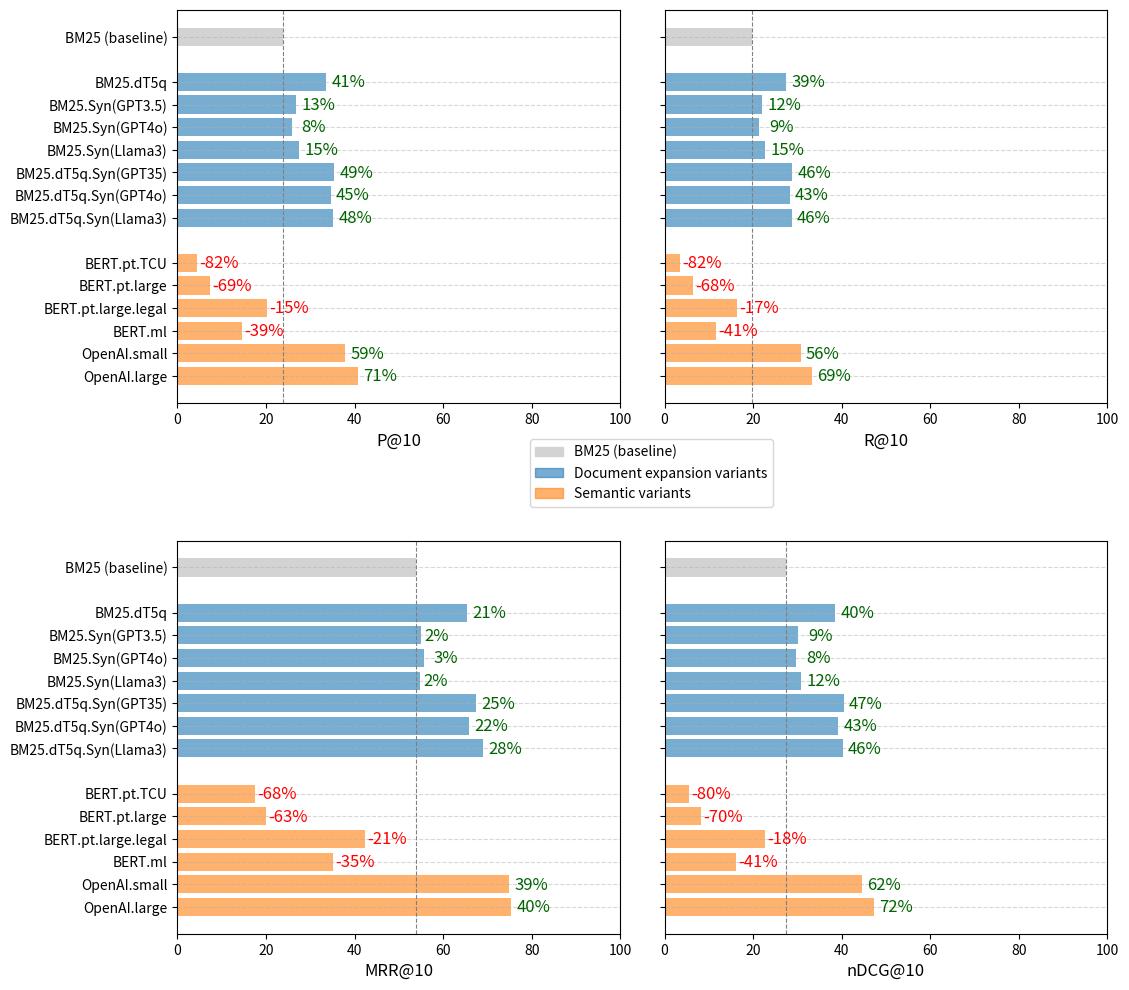
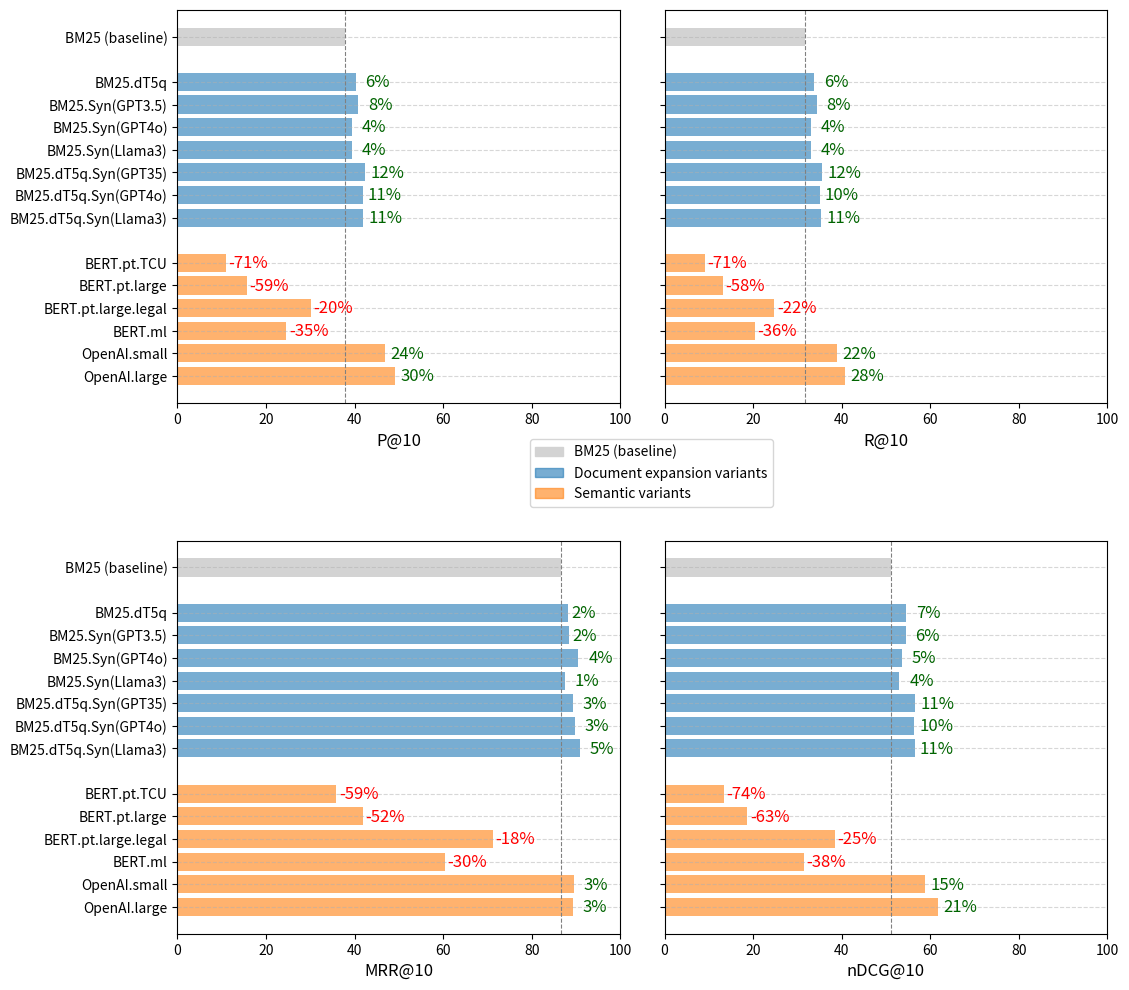
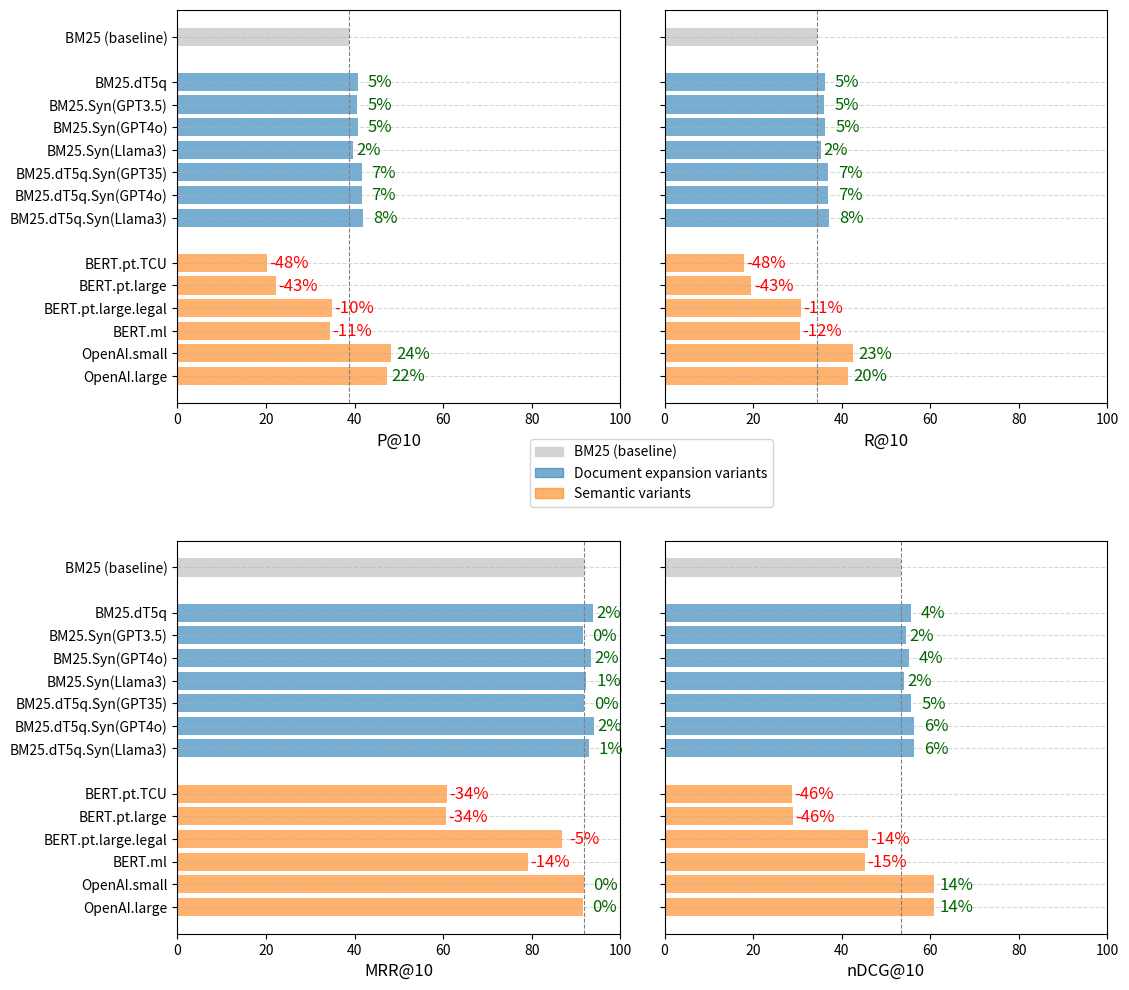

The matplotlib source for these figures, in order:
import numpy as np
import matplotlib.pyplot as plt
import matplotlib.patches as mpatches
import pandas as pd

# Como mapas não são ordenados, define a ordem para a visualização 
# Obs.: nesse caso, a ordem default acaba coincidindo com o que queremos.
# Mas vamos deixar mais genérico
ordem_expansao_doc = ["BM25.dT5q",
                      "BM25.Syn(GPT3.5)", "BM25.Syn(GPT4o)", "BM25.Syn(Llama3)",
                      "BM25.dT5q.Syn(GPT35)", "BM25.dT5q.Syn(GPT4o)", "BM25.dT5q.Syn(Llama3)"]
ordem_semantico = ["BERT.pt.TCU",
                   "BERT.pt.large",
                   "BERT.pt.large.legal",# "BERT.pt.large.legal.kd",
                   "BERT.ml",
                   "OpenAI.small", "OpenAI.large"]

# Define as métricas para os grupos G1, G2 e G3
metricas_g1 = {
    "BM25"                 : [23.8, 19.7, 53.9, 27.5],
    "expansao_doc": {
        "BM25.dT5q"            : [33.6, 27.4, 65.4, 38.5],
        "BM25.Syn(GPT3.5)"     : [26.8, 22.1, 55.1, 30.1],
        "BM25.Syn(GPT4o)"      : [25.8, 21.4, 55.6, 29.7],
        "BM25.Syn(Llama3)"     : [27.4, 22.7, 54.8, 30.8],
        "BM25.dT5q.Syn(GPT35)" : [35.4, 28.8, 67.5, 40.4],
        "BM25.dT5q.Syn(GPT4o)" : [34.6, 28.2, 65.8, 39.2],
        "BM25.dT5q.Syn(Llama3)": [35.2, 28.7, 69.1, 40.2]
        },
    "semantico": {
        "BERT.pt.TCU"           : [4.4 , 3.5 , 17.4, 5.6 ],
        "BERT.pt.large"         : [7.4 , 6.3 , 19.9, 8.3 ],
        #"BERT.pt.large.legal.kd"   : [10.8, 8.8 , 28.8, 12.1],
        "BERT.pt.large.legal"  : [20.2, 16.3, 42.4, 22.6],
        "BERT.ml"              : [14.6, 11.6, 35.1, 16.1],
        "OpenAI.small"         : [37.8, 30.7, 74.9, 44.5],
        "OpenAI.large"         : [40.8, 33.2, 75.4, 47.3]
    }
}

metricas_g2 = {
    "BM25"                 : [37.8, 31.8, 86.7, 51.1],
    "expansao_doc": {
        "BM25.dT5q"            : [40.2, 33.8, 88.2, 54.6],
        "BM25.Syn(GPT3.5)"     : [40.8, 34.3, 88.5, 54.4],
        "BM25.Syn(GPT4o)"      : [39.4, 33.0, 90.5, 53.6],
        "BM25.Syn(Llama3)"     : [39.4, 33.1, 87.4, 53.0],
        "BM25.dT5q.Syn(GPT35)" : [42.4, 35.6, 89.3, 56.6],
        "BM25.dT5q.Syn(GPT4o)" : [41.8, 35.0, 89.7, 56.3],
        "BM25.dT5q.Syn(Llama3)": [42.0, 35.3, 90.9, 56.5]
        },
    "semantico": {
        "BERT.pt.TCU"           : [11.0, 9.2 , 35.9, 13.4],
        "BERT.pt.large"         : [15.6, 13.2, 41.8, 18.7],
#       "BERT.pt.large.legal.kd"   : [16.6, 13.7, 46.4, 21.0],
        "BERT.pt.large.legal"   : [30.2, 24.8, 71.3, 38.5],
        "BERT.ml"               : [24.6, 20.3, 60.5, 31.5],
        "OpenAI.small"          : [46.8, 38.9, 89.5, 58.8],
        "OpenAI.large"          : [49.2, 40.8, 89.2, 61.8]
    }
}

metricas_g3 = {
    "BM25"                 : [38.8, 34.5, 91.8, 53.3],
    "expansao_doc": {
        "BM25.dT5q"            : [40.8, 36.2, 93.9, 55.6],
        "BM25.Syn(GPT3.5)"     : [40.6, 36.1, 91.5, 54.6],
        "BM25.Syn(GPT4o)"      : [40.8, 36.3, 93.4, 55.2],
        "BM25.Syn(Llama3)"     : [39.6, 35.2, 92.3, 54.1],
        "BM25.dT5q.Syn(GPT35)" : [41.6, 36.9, 91.9, 55.7],
        "BM25.dT5q.Syn(GPT4o)" : [41.6, 36.9, 94.0, 56.4],
        "BM25.dT5q.Syn(Llama3)": [42.0, 37.2, 92.9, 56.4]
        },
    "semantico": {
        "BERT.pt.TCU"          : [20.2, 18.0, 60.8, 28.8],
        "BERT.pt.large"        : [22.2, 19.6, 60.7, 28.9],
#        "BERT.pt.large.legal,kd"  : [18.2, 16.1, 49.2, 23.4],
        "BERT.pt.large.legal"  : [34.8, 30.7, 86.8, 46.0],
        "BERT.ml"              : [34.4, 30.5, 79.2, 45.2],
        "OpenAI.small"         : [48.2, 42.5, 91.7, 60.9],
        "OpenAI.large"         : [47.2, 41.5, 91.5, 60.8]
    }
}


# Cálculo do ganho/perda percentual em relação ao baseline
def percentual_do_baseline(resultados, baseline):
    if isinstance(resultados, (int, float)):
        return (resultados - baseline) / baseline * 100
    
    return [(v - baseline) / baseline * 100 for v in resultados]


def plot_metricas(grupo, calcular_percentual=True, salvar_figura=False, baseline_no_topo=True, maior_valor_exibir_fora_barra=90):
    if grupo == 1:
        metricas = metricas_g1
    elif grupo == 2:
        metricas = metricas_g2
    elif grupo == 3:
        metricas = metricas_g3

    # Configuração dos subplots
    label_metricas = ["P@10", "R@10", "MRR@10", "nDCG@10"]
    fig, axes = plt.subplots(2, 2,
                             figsize=(12, 12),
                             gridspec_kw={'wspace': 0.1, 'hspace': 0.35})
    #fig.suptitle(f"Query group: G{grupo}", y=0.91, fontsize=12)
   
    mapa= plt.rcParams['axes.prop_cycle'].by_key()['color']
    colors = {
        "baseline": "lightgray",
        "expansao_doc": mapa[0],
        "semantico": mapa[1]
    }
    alpha=0.6

    for idx_metrica, label_metrica in enumerate(label_metricas):
        ax = axes[idx_metrica // 2, idx_metrica % 2]
        
        # Dados da métrica atual. Baseline já é um vetor
        # expansao_doc e semantico são mapas. Precisamos extrair os vetores
        # do mapa na ordem em que devem ser visualizados
        # idx_metrica é de 0 a 3 e representa P, R, MRR e nDCG
        baseline_value = metricas["BM25"][idx_metrica]
        expansao_doc_values = [metricas["expansao_doc"][metodo][idx_metrica] for metodo in ordem_expansao_doc]
        semantico_values = [metricas["semantico"][metodo][idx_metrica] for metodo in ordem_semantico]
        
        # Converte para percentual
        if calcular_percentual:
            expansao_doc_values = percentual_do_baseline(expansao_doc_values, baseline_value)
            semantico_values = percentual_do_baseline(semantico_values, baseline_value)
  
        # Índices para as barras
        sep_grupos = 1
        y_expansao_doc = np.arange(len(ordem_expansao_doc))
        y_semantico = np.arange(len(ordem_semantico)) + len(ordem_expansao_doc) + sep_grupos  # Separação entre os grupos
        if not calcular_percentual: # Se não for percentual, aí tem que adicionar o baseline
            y_baseline = [0]
            y_expansao_doc = y_expansao_doc + len(y_baseline) + sep_grupos
            y_semantico = y_semantico + len(y_baseline) + sep_grupos
    
        # Barras
        if not calcular_percentual: # Se não for percentual, aí tem que adicionar o baseline
            ax.barh(y=y_baseline, width=[baseline_value], color=colors["baseline"], label="Baseline")
        barras_exp_doc = ax.barh(y=y_expansao_doc, width=expansao_doc_values, color=colors["expansao_doc"], label="expansao_doc", alpha=alpha)
        barras_semantico = ax.barh(y=y_semantico, width=semantico_values, color=colors["semantico"], label="semantico", alpha=alpha)

        # Pra inverter, tem que corrigir a posição do label depois no ax.text
        if baseline_no_topo:
            ax.invert_yaxis()
        
        # Rótulos percentual em cima da barra
        if not calcular_percentual:
            for barra in barras_exp_doc + barras_semantico:
                valor_barra = barra.get_width()
                valor_para_exibir = round(percentual_do_baseline(valor_barra, baseline_value))
                cor_texto_barra = 'red' if valor_para_exibir < 0 else 'darkgreen'
                if valor_barra < maior_valor_exibir_fora_barra:
                    posicao_x_para_exibir = barra.get_width() + (3.5 if valor_para_exibir == 2 else 5)
                else:
                    posicao_x_para_exibir = barra.get_width() - 5
                valor_para_exibir = f"{'' if valor_para_exibir > 0 else ''}{valor_para_exibir}%"
                ax.text(posicao_x_para_exibir,
                        barra.get_y() + (barra.get_height() if baseline_no_topo else 0),  # Posição do texto
                        valor_para_exibir,  # O texto a ser exibido
                        color=cor_texto_barra,
                        ha='center', va='bottom', fontsize=12)  # Alinhamento e tamanho da fonte
            ax.set_xlim(0, 100)
    
        # Rótulos no eixo x e y e título
        if calcular_percentual:
            # Eixo x
            ax.set_xlabel(f"{label_metrica}", fontsize=12)
            ax.set_xlabel("Percentage relative to the baseline")
            # Eixo y
            ax.set_yticks(list(y_expansao_doc) + list(y_semantico))
            ax.set_yticklabels(ordem_expansao_doc + ordem_semantico)           
        else:
            # Eixo x
            ax.set_xlabel(f"{label_metrica}", fontsize=12)
            # Eixo y
            ax.set_yticks(list(y_baseline) + list(y_expansao_doc) + list(y_semantico))
            if idx_metrica % 2 == 0:
                ax.set_yticklabels(["BM25 (baseline)"] + ordem_expansao_doc + ordem_semantico)
            else:
                ax.set_yticklabels([])
                   
        
        # Linha de referência no 0 %
        if calcular_percentual:
            ax.axvline(0, color="gray", linewidth=0.8)
        else:
            ax.axvline(baseline_value, color="gray", linestyle="--", linewidth=0.8)
                
        ax.grid(True, axis="y", linestyle="--", alpha=0.5)
               

    # Criando os elementos da legenda com as cores corretas
    baseline_patch = mpatches.Patch(color=colors['baseline'], label="BM25 (baseline)")
    expansao_doc_patch = mpatches.Patch(color=colors['expansao_doc'], label="Document expansion variants", alpha=alpha)
    semantico_patch = mpatches.Patch(color=colors['semantico'], label="Semantic variants", alpha=alpha)

    # Criando a legenda global
    if calcular_percentual:
        fig.legend(handles=[expansao_doc_patch, semantico_patch],
               loc="lower center",
               bbox_to_anchor=(0.52, 0.46))
    else:
        fig.legend(handles=[baseline_patch, expansao_doc_patch, semantico_patch],
               loc="lower center",
               bbox_to_anchor=(0.52, 0.46))
    
    plt.tight_layout(rect=[0, 0, 1, 1], h_pad=5, w_pad=5)
    
    if salvar_figura:
        plt.savefig(f"metrics_G{grupo}.png", dpi=300, bbox_inches='tight')
    plt.show()
        

salvar_figura=True
baseline_no_topo=True
maior_valor_exibir_fora_barra=100
plot_metricas(grupo=1, calcular_percentual=False, salvar_figura=salvar_figura, baseline_no_topo=baseline_no_topo, maior_valor_exibir_fora_barra=maior_valor_exibir_fora_barra)
plot_metricas(grupo=2, calcular_percentual=False, salvar_figura=salvar_figura, baseline_no_topo=baseline_no_topo, maior_valor_exibir_fora_barra=maior_valor_exibir_fora_barra)
plot_metricas(grupo=3, calcular_percentual=False, salvar_figura=salvar_figura, baseline_no_topo=baseline_no_topo, maior_valor_exibir_fora_barra=maior_valor_exibir_fora_barra)
